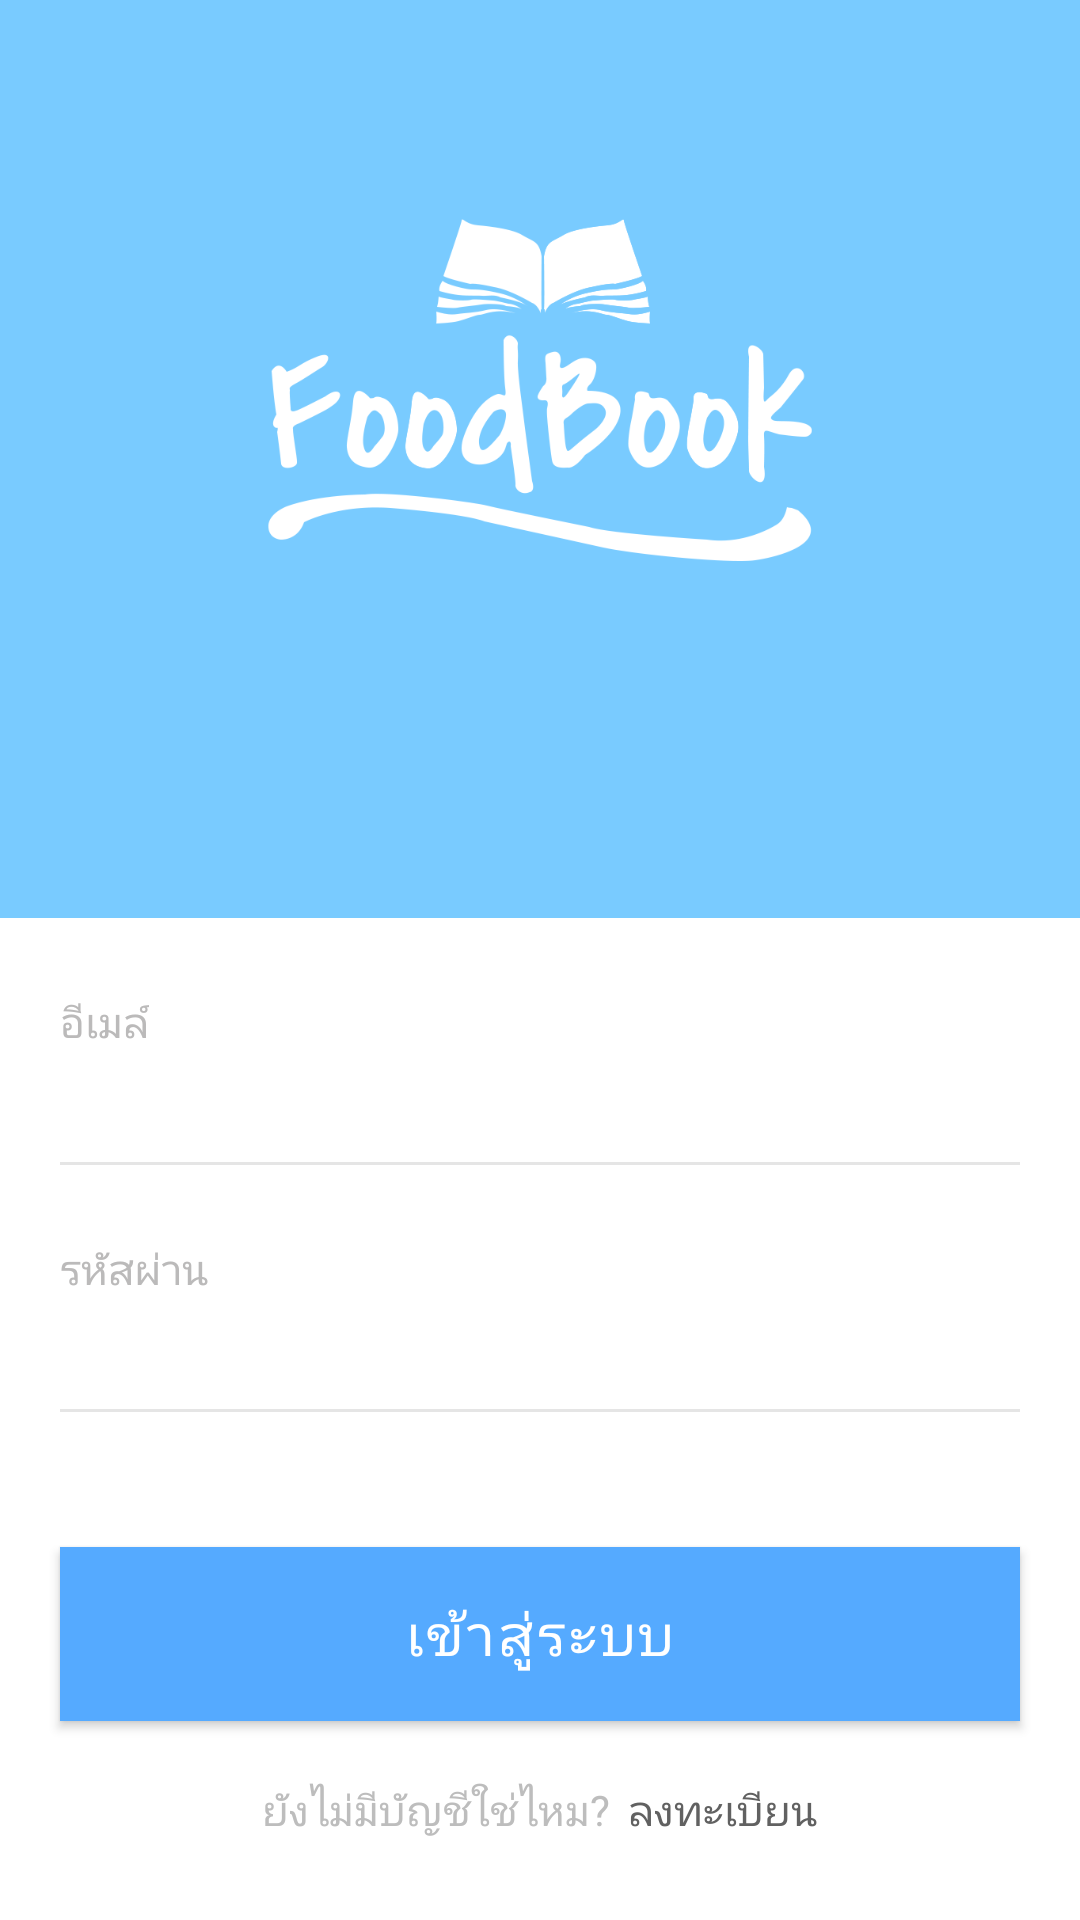

Produce the Android XML layout that renders to this screen, including the resource entries it uses.
<!-- AndroidManifest.xml: application theme AppTheme -->
<!-- res/layout/activity_login.xml -->
<?xml version="1.0" encoding="utf-8"?>
<ScrollView xmlns:android="http://schemas.android.com/apk/res/android"
    xmlns:app="http://schemas.android.com/apk/res-auto"
    xmlns:tools="http://schemas.android.com/tools"
    android:layout_width="match_parent"
    android:layout_height="match_parent"
    android:background="@color/white"
    android:fitsSystemWindows="true">

    <android.support.constraint.ConstraintLayout
        android:layout_width="match_parent"
        android:layout_height="wrap_content"
        tools:context=".LoginActivity"
        android:background="#79cbff">

        <RelativeLayout
            android:id="@+id/header"
            android:focusable="true"
            android:focusableInTouchMode="true"
            android:layout_width="match_parent"
            android:layout_height="306dp">

            <ImageView
                android:id="@+id/imageView"
                android:layout_width="182dp"
                android:layout_height="114dp"
                android:transitionName="logoTrans"
                android:layout_alignParentTop="true"
                android:layout_centerHorizontal="true"
                android:layout_marginTop="73dp"
                app:srcCompat="@drawable/app_logo" />
        </RelativeLayout>

        <RelativeLayout
            android:layout_width="match_parent"
            android:layout_height="334dp"
            android:background="@color/white"
            app:layout_constraintTop_toBottomOf="@+id/header">


            <LinearLayout
                android:id="@+id/layout_email"
                android:layout_width="320dp"
                android:layout_height="wrap_content"
                android:orientation="vertical"
                android:layout_centerInParent="true"
                android:layout_alignParentTop="true"
                android:layout_marginTop="25dp">

                <TextView
                    android:layout_width="wrap_content"
                    android:layout_height="wrap_content"
                    android:textColor="#BBBABA"
                    android:fontFamily="@font/notosans_regular"
                    android:text="อีเมล์"
                    android:textSize="14sp" />
                <EditText
                    android:id="@+id/inp_email"
                    android:layout_width="match_parent"
                    android:layout_height="wrap_content"
                    android:layout_marginTop="5dp"
                    android:layout_marginHorizontal="10dp"
                    android:background="@color/transparent"
                    android:fontFamily="sans-serif-light"
                    android:textColor="@color/input_text"
                    android:textSize="20sp" />
                <View
                    android:layout_width="match_parent"
                    android:layout_height="1dp"
                    android:layout_marginTop="5dp"
                    android:background="@color/grey" />

            </LinearLayout>

            <LinearLayout
                android:id="@+id/layout_password"
                android:layout_width="320dp"
                android:layout_height="wrap_content"
                android:orientation="vertical"
                android:layout_below="@+id/layout_email"
                android:layout_centerInParent="true"
                android:layout_marginTop="25dp">

                <TextView
                    android:layout_width="wrap_content"
                    android:layout_height="wrap_content"
                    android:fontFamily="@font/notosans_regular"
                    android:textColor="#BBBABA"
                    android:text="รหัสผ่าน"
                    android:textSize="14sp" />

                <EditText
                    android:id="@+id/inp_password"
                    android:layout_width="match_parent"
                    android:layout_height="wrap_content"
                    android:layout_marginHorizontal="10dp"
                    android:layout_marginTop="5dp"
                    android:background="@color/transparent"
                    android:fontFamily="sans-serif-light"
                    android:inputType="textPassword"
                    android:textColor="@color/input_text"
                    android:textSize="20sp" />
                <View
                    android:layout_width="match_parent"
                    android:layout_height="1dp"
                    android:layout_marginTop="5dp"
                    android:background="@color/grey" />

            </LinearLayout>

            <Button
                android:id="@+id/btn_login"
                android:layout_width="320dp"
                android:layout_height="58dp"
                android:layout_below="@+id/layout_password"
                android:layout_alignStart="@+id/layout_email"
                android:layout_marginTop="45dp"
                android:background="#55AAFF"
                android:fontFamily="@font/notosans_regular"
                android:letterSpacing="0.05"
                android:text="เข้าสู่ระบบ"
                android:textColor="#FFFF"
                android:textSize="19sp" />

            <ProgressBar
                android:id="@+id/loadbar"
                android:layout_gravity="center"
                android:layout_below="@+id/layout_password"
                android:layout_centerHorizontal="true"
                android:layout_marginTop="55dp"
                android:layout_width="wrap_content"
                android:layout_height="wrap_content"
                android:visibility="gone" />

            <LinearLayout
                android:id="@+id/text_regis"
                android:layout_width="wrap_content"
                android:layout_height="wrap_content"
                android:layout_below="@+id/btn_login"
                android:layout_centerHorizontal="true"
                android:layout_marginTop="20dp">

                <TextView
                    android:layout_width="wrap_content"
                    android:layout_height="wrap_content"
                    android:layout_marginBottom="5dp"
                    android:fontFamily="@font/notosans_regular"
                    android:text="ยังไม่มีบัญชีใช่ไหม?"
                    android:textColor="#bdbdbd"
                    android:textSize="14sp" />

                <TextView
                    android:id="@+id/regis_link"
                    android:layout_width="wrap_content"
                    android:layout_height="wrap_content"
                    android:layout_marginLeft="6dp"
                    android:layout_toRightOf="@+id/text_help"
                    android:textColor="#616161"
                    android:fontFamily="@font/notosans_regular"
                    android:text="ลงทะเบียน"
                    android:textSize="14sp" />

            </LinearLayout>




        </RelativeLayout>




    </android.support.constraint.ConstraintLayout>
</ScrollView>
<!-- resources referenced by this layout -->
<resources>
  <color name="grey">#E5E5E5</color>
  <color name="input_text">#606060</color>
  <color name="transparent">#00000000</color>
  <color name="white">#FFF</color>
  <!-- drawable app_logo: png bitmap (drawable-v24, 26204 bytes) -->
  <style name="AppTheme" parent="Theme.AppCompat.Light.NoActionBar">
          
          <item name="colorPrimary">@color/colorPrimary</item>
          <item name="colorPrimaryDark">@color/colorPrimaryDark</item>
          <item name="colorAccent">@color/colorAccent</item>
  
      </style>
  <color name="colorPrimary">#42a5f5</color>
  <color name="colorPrimaryDark">#0077c2</color>
  <color name="colorAccent">#80d6ff</color>
</resources>
